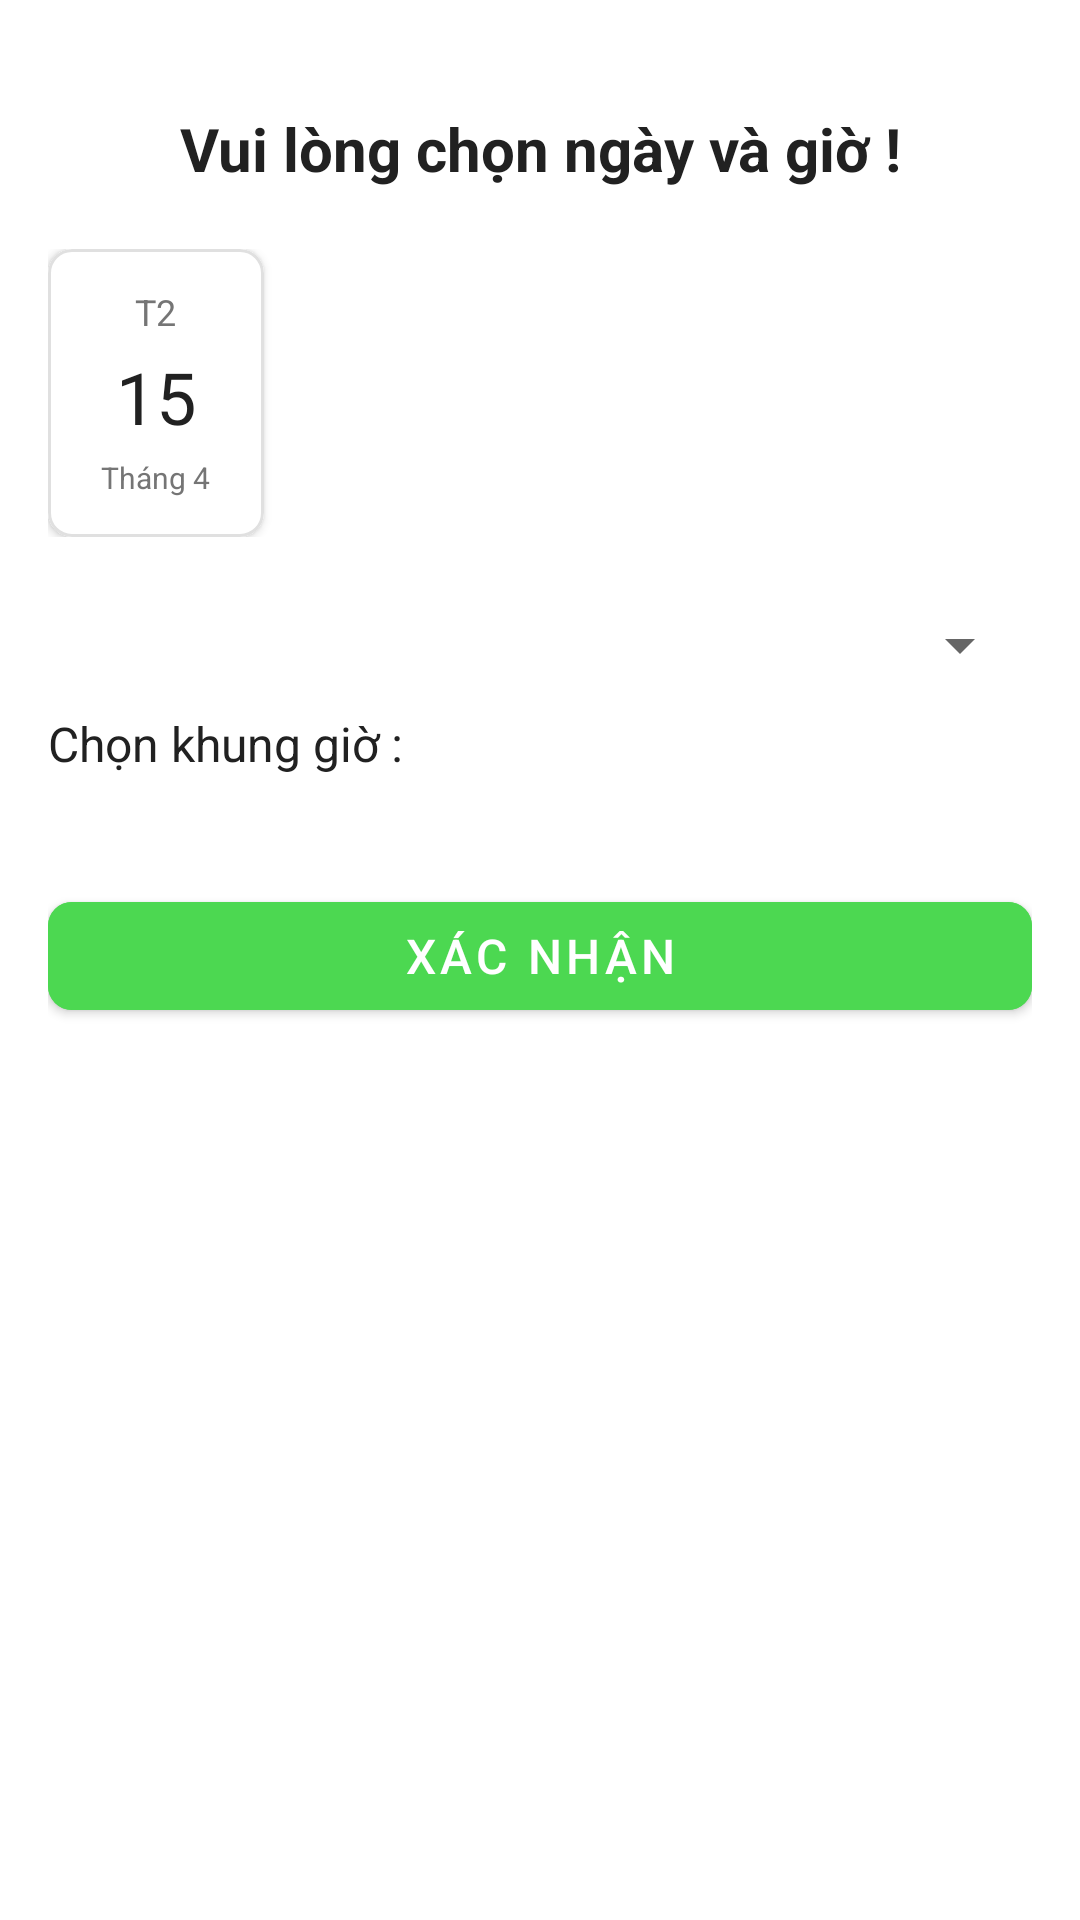

Here is an Android app screen rendered from its layout file. Give the layout XML and the strings, colors and styles it references.
<!-- AndroidManifest.xml: application theme Theme.FBTP -->
<!-- res/layout/dat_lich_chon_ngay.xml -->
<?xml version="1.0" encoding="utf-8"?>
<LinearLayout xmlns:android="http://schemas.android.com/apk/res/android"
    xmlns:app="http://schemas.android.com/apk/res-auto"
    xmlns:tools="http://schemas.android.com/tools"
    android:layout_width="match_parent"
    android:layout_height="match_parent"
    android:background="@color/white"
    android:orientation="vertical"
    android:padding="16dp">

    
    <com.google.android.material.textview.MaterialTextView
        android:id="@+id/txt_chonNgay"
        android:layout_width="match_parent"
        android:layout_height="wrap_content"
        android:layout_marginBottom="20dp"
        android:layout_marginTop="20dp"
        android:gravity="center"
        android:text="Vui lòng chọn ngày và giờ !"
        android:textColor="@color/textPrimary"
        android:textSize="20sp"
        android:textStyle="bold" />

    
    <HorizontalScrollView
        android:layout_width="match_parent"
        android:layout_height="wrap_content"
        android:layout_marginBottom="24dp"
        android:scrollbars="none">

        <LinearLayout
            android:id="@+id/calendar_Container"
            android:layout_width="wrap_content"
            android:layout_height="wrap_content"
            android:orientation="horizontal"
            android:paddingEnd="8dp">

            
            
            <com.google.android.material.card.MaterialCardView
                android:layout_width="72dp"
                android:layout_height="96dp"
                android:layout_marginEnd="8dp"
                app:cardCornerRadius="8dp"
                app:cardElevation="2dp"
                app:strokeColor="@color/dividerColor"
                app:strokeWidth="1dp">

                <LinearLayout
                    android:id="@+id/item_calendar_day_renter"
                    android:layout_width="match_parent"
                    android:layout_height="match_parent"
                    android:gravity="center"
                    android:orientation="vertical"
                    android:padding="8dp">

                    <TextView
                        android:layout_width="wrap_content"
                        android:layout_height="wrap_content"
                        android:text="T2"
                        android:textColor="@color/textSecondary"
                        android:textSize="12sp" />

                    <TextView
                        android:layout_width="wrap_content"
                        android:layout_height="wrap_content"
                        android:layout_marginTop="4dp"
                        android:text="15"
                        android:textColor="@color/textPrimary"
                        android:textSize="24sp" />

                    <TextView
                        android:id="@+id/tv_month"

                        android:layout_width="wrap_content"
                        android:layout_height="wrap_content"
                        android:layout_marginTop="4dp"
                        android:text="Tháng 4"
                        android:textColor="@color/textSecondary"
                        android:textSize="10sp" />
                </LinearLayout>
            </com.google.android.material.card.MaterialCardView>

            
        </LinearLayout>
    </HorizontalScrollView>

    
    <Spinner
        android:id="@+id/XvsX_renter"
        android:layout_width="match_parent"
        android:layout_height="wrap_content"
        android:padding="10dp"
        />

    <TextView
        android:layout_width="match_parent"
        android:layout_height="wrap_content"
        android:layout_marginBottom="10dp"
        android:layout_marginTop="10dp"
        android:text="Chọn khung giờ :"
        android:textColor="@color/textPrimary"
        android:textSize="16sp" />

    

    
    <androidx.recyclerview.widget.RecyclerView
        android:id="@+id/rv_khungGio_renter"
        android:layout_width="match_parent"
        android:layout_height="wrap_content"
        android:layout_marginBottom="16dp"
        app:layoutManager="androidx.recyclerview.widget.GridLayoutManager"
        app:spanCount="3"
        tools:listitem="@layout/item_khung_gio" />



    <com.google.android.material.button.MaterialButton
        android:id="@+id/btn_xacNhan"
        android:layout_width="match_parent"
        android:layout_height="wrap_content"
        android:layout_marginTop="10dp"
        android:backgroundTint="@color/colorPrimary"
        android:text="Xác nhận"
        android:textColor="@color/white"
        android:textSize="16sp"
        app:cornerRadius="8dp" />

</LinearLayout>
<!-- res/layout/item_khung_gio.xml (included above) -->
<?xml version="1.0" encoding="utf-8"?>
<com.google.android.material.card.MaterialCardView xmlns:android="http://schemas.android.com/apk/res/android"
    xmlns:app="http://schemas.android.com/apk/res-auto"
    android:layout_width="wrap_content"
    android:layout_height="wrap_content"
    android:layout_margin="4dp"
    app:cardCornerRadius="8dp"
    app:cardElevation="2dp"
    app:strokeWidth="1dp">

    <LinearLayout
        android:layout_width="match_parent"
        android:layout_height="wrap_content"
        android:orientation="vertical"
        android:padding="8dp">

        <TextView
            android:id="@+id/tv_period"
            android:layout_width="wrap_content"
            android:layout_height="wrap_content"
            android:text="08:00 - 09:00"
            android:textColor="@color/textPrimary"
            android:textSize="14sp" />
    </LinearLayout>
</com.google.android.material.card.MaterialCardView>
<!-- resources referenced by this layout -->
<resources>
  <color name="colorPrimary">#4CD851</color>
  <color name="dividerColor">#E0E0E0</color>
  <color name="textPrimary">#212121</color>
  <color name="textSecondary">#757575</color>
  <color name="white">#FFFFFFFF</color>
  <style name="Theme.FBTP" parent="Theme.MaterialComponents.DayNight.DarkActionBar">
          
          <item name="colorPrimary">@color/colorPrimary</item>
          <item name="colorPrimaryVariant">@color/colorPrimaryDark</item>
          <item name="colorOnPrimary">@color/white</item>
  
          
          <item name="colorSecondary">@color/colorPrimaryLight</item>
          <item name="colorOnSecondary">@color/black</item>
  
          
          <item name="android:statusBarColor">?attr/colorPrimaryVariant</item>
  
          
          <item name="android:windowBackground">@color/colorPrimaryLight</item>
          <item name="android:textColorPrimary">@color/colorTextPrimary</item>
  
  
      </style>
  <color name="colorPrimaryDark">#432fbf</color>
  <color name="colorPrimaryLight">#C5CAE9</color>
  <color name="black">#FF000000</color>
  <color name="colorTextPrimary">#ffffff</color>
</resources>
